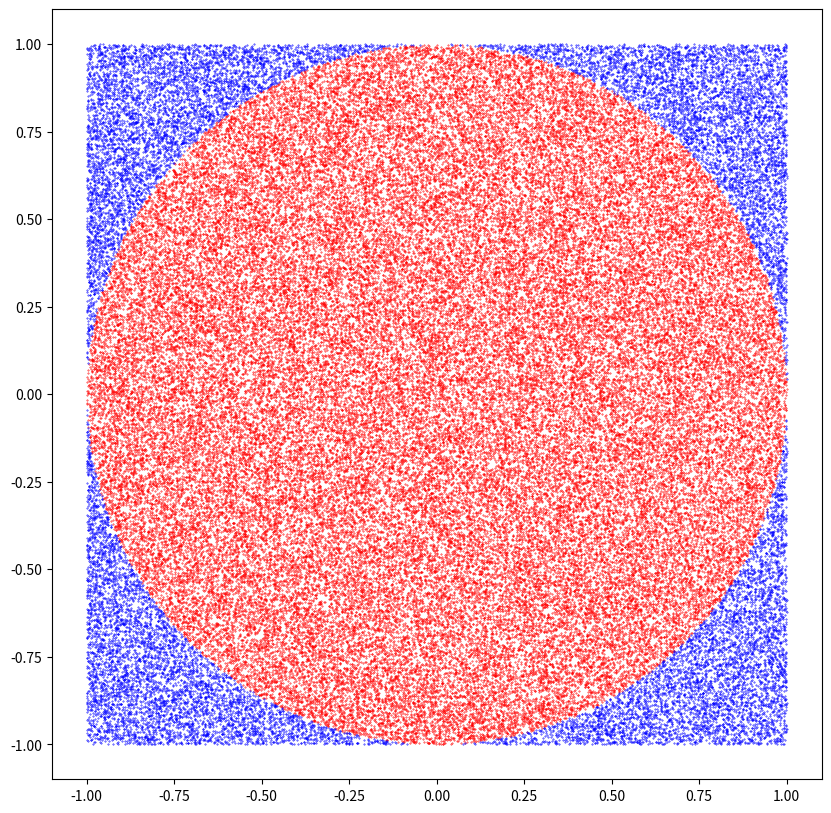

Python code for this plot:
# Cell 1
import matplotlib.pyplot as plt
import numpy as np

# Cell 2
total_dots = 320 * 320 # 102_400
print(f"{total_dots = :,}")

# Cell 3
rng = np.random.default_rng(seed=2020)
x = (1 - rng.random(total_dots)) * 2 - 1
y = (1 - rng.random(total_dots)) * 2 - 1
print(x)
print(y)

# Cell 4
d = x**2 + y**2
print(d)

# Cell 5
x_in = x[d <= 1.0]  # On or inside the circle
y_in = y[d <= 1.0]
x_out = x[d > 1.0]  # Outside the circle
y_out = y[d > 1.0]

# Cell 6
act = np.pi
est = 4 * np.count_nonzero(d <= 1.0) / total_dots
err = np.abs((est - act) / act)

print(f"dots = {total_dots:,}")
print(f"act = {act:.6f}")
print(f"est = {est:.6f}")
print(f"err = {err:.5%}")

# Cell 7
plt.scatter(x_in, y_in, color="red", marker=".", s=0.5)
plt.scatter(x_out, y_out, color="blue", marker=".", s=0.5)
plt.gcf().set_size_inches(10, 10)
plt.gca().set_aspect("equal")
plt.show()